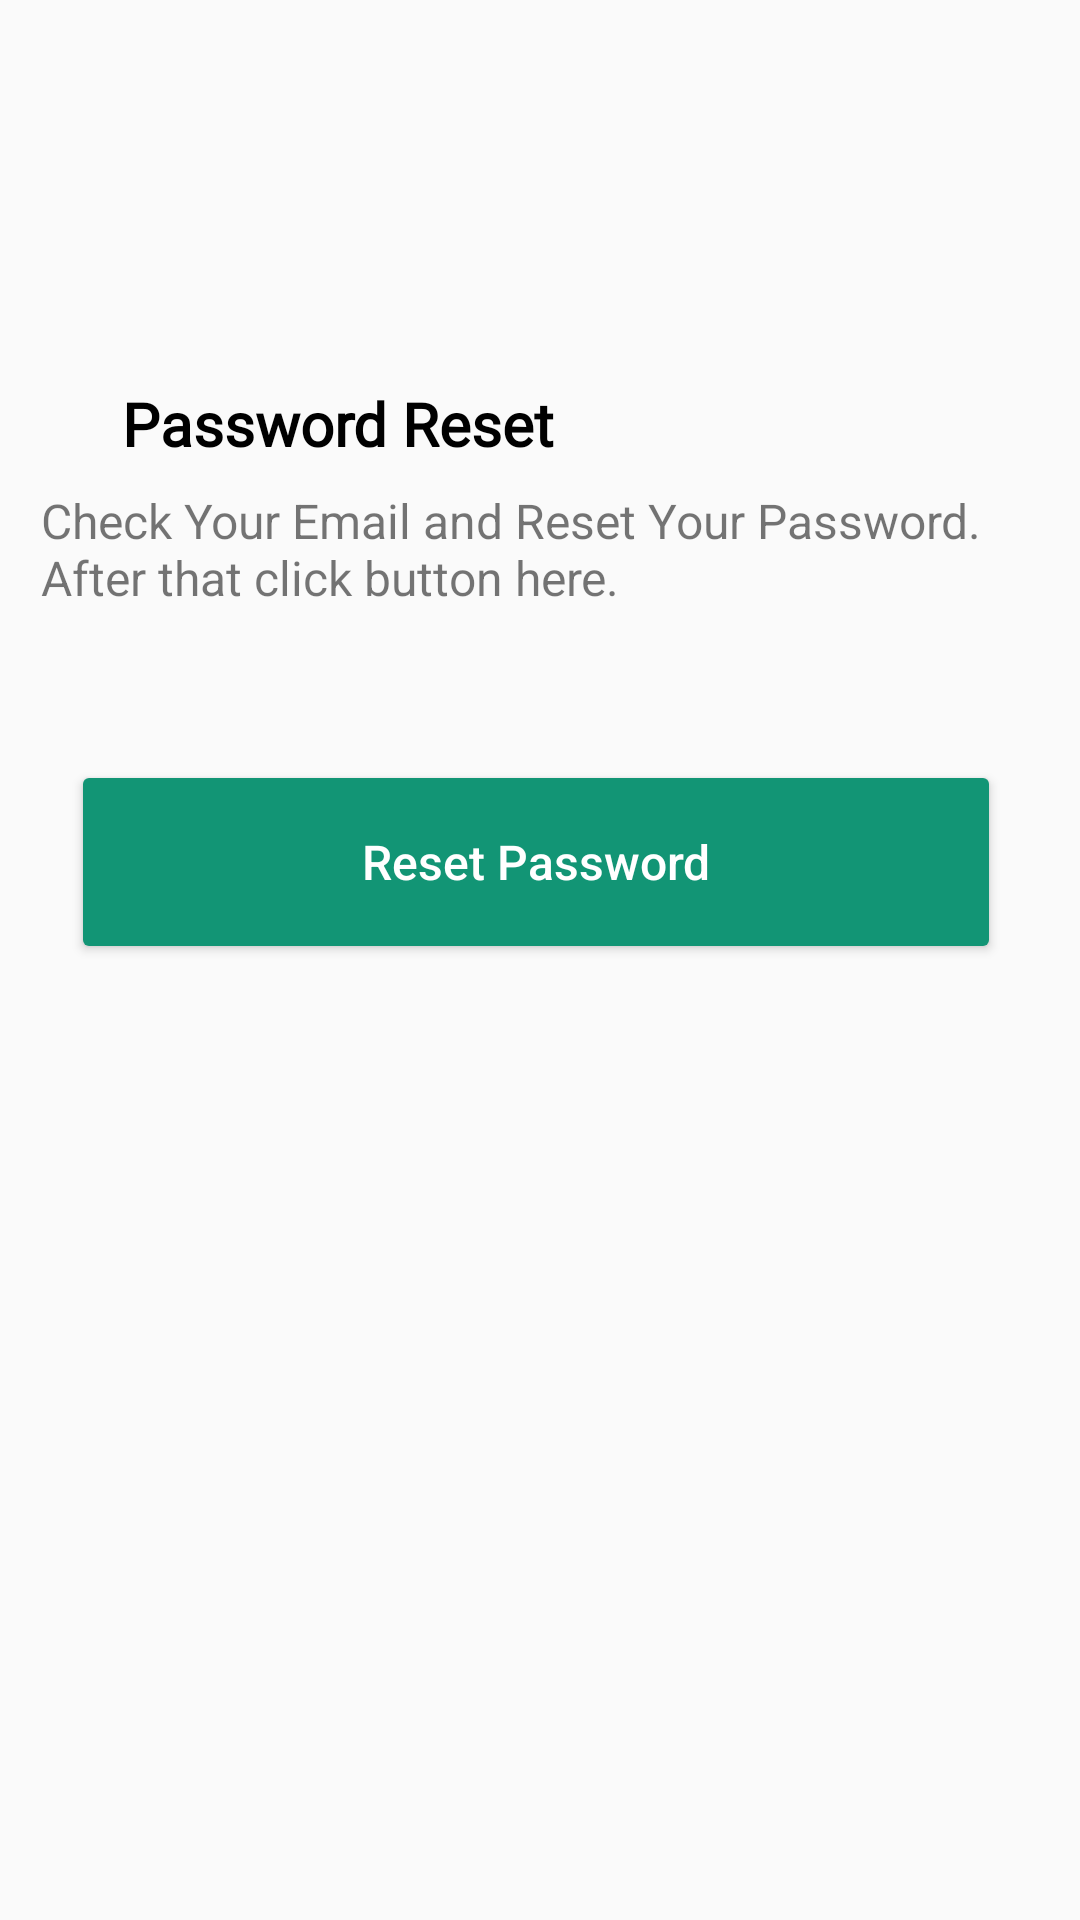

This screen was rendered from an Android layout file. Write that file and the resources it references.
<!-- AndroidManifest.xml: application theme Theme.GoodEats9 -->
<!-- res/layout/activity_forget_password4.xml -->
<?xml version="1.0" encoding="utf-8"?>
<androidx.constraintlayout.widget.ConstraintLayout xmlns:android="http://schemas.android.com/apk/res/android"
    xmlns:app="http://schemas.android.com/apk/res-auto"
    xmlns:tools="http://schemas.android.com/tools"
    android:id="@+id/main"
    android:layout_width="match_parent"
    android:layout_height="match_parent"
    tools:context=".forget_password_4">

    <TextView
        android:layout_width="wrap_content"
        android:layout_height="wrap_content"
        android:fontFamily="@font/poppins"
        android:text="Password Reset"
        android:textColor="@color/black"
        android:textSize="20dp"
        android:textStyle="bold"
        app:layout_constraintBottom_toBottomOf="parent"
        app:layout_constraintEnd_toEndOf="parent"
        app:layout_constraintHorizontal_bias="0.189"
        app:layout_constraintStart_toStartOf="parent"
        app:layout_constraintTop_toTopOf="parent"
        app:layout_constraintVertical_bias="0.208" />

    <TextView
        android:id="@+id/textView"
        android:layout_width="340dp"
        android:layout_height="48dp"
        android:text="Check Your Email and Reset Your Password. After that click button here."
        android:textSize="16dp"
        app:layout_constraintBottom_toBottomOf="parent"
        app:layout_constraintEnd_toEndOf="parent"
        app:layout_constraintHorizontal_bias="0.676"
        app:layout_constraintStart_toStartOf="parent"
        app:layout_constraintTop_toTopOf="parent"
        app:layout_constraintVertical_bias="0.275" />

    <Button
        android:id="@+id/RstBtn"
        android:layout_width="310dp"
        android:layout_height="68dp"
        android:backgroundTint="#129575"
        android:text="Reset Password"
        android:textAllCaps="false"
        android:textColor="@color/white"
        android:textSize="16dp"
        app:cornerRadius="12dp"
        app:layout_constraintBottom_toBottomOf="parent"
        app:layout_constraintEnd_toEndOf="parent"
        app:layout_constraintHorizontal_bias="0.475"
        app:layout_constraintStart_toStartOf="parent"
        app:layout_constraintTop_toTopOf="parent"
        app:layout_constraintVertical_bias="0.443" />

</androidx.constraintlayout.widget.ConstraintLayout>
    
<!-- resources referenced by this layout -->
<resources>
  <color name="black">#FF000000</color>
  <color name="white">#FFFFFFFF</color>
  <style name="Theme.GoodEats9" parent="Base.Theme.GoodEats9" />
  <style name="Base.Theme.GoodEats9" parent="Theme.AppCompat.Light.NoActionBar">
          
          
      </style>
</resources>
